Dataset: real (GitHub, GabrielRinconMiranda/UNI-Concurrente-Parcial-2026-2). Classes: bear, cat, dog, lion, panda.

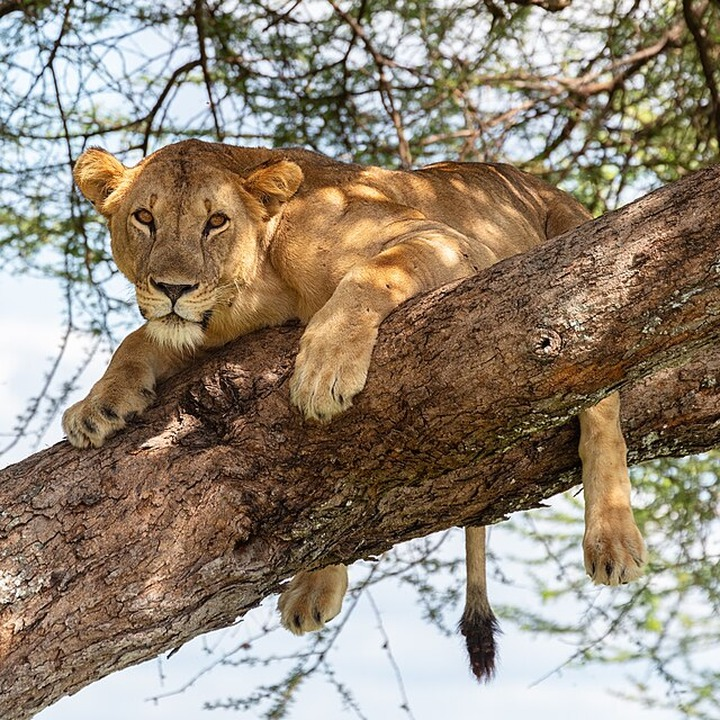
Label: lion

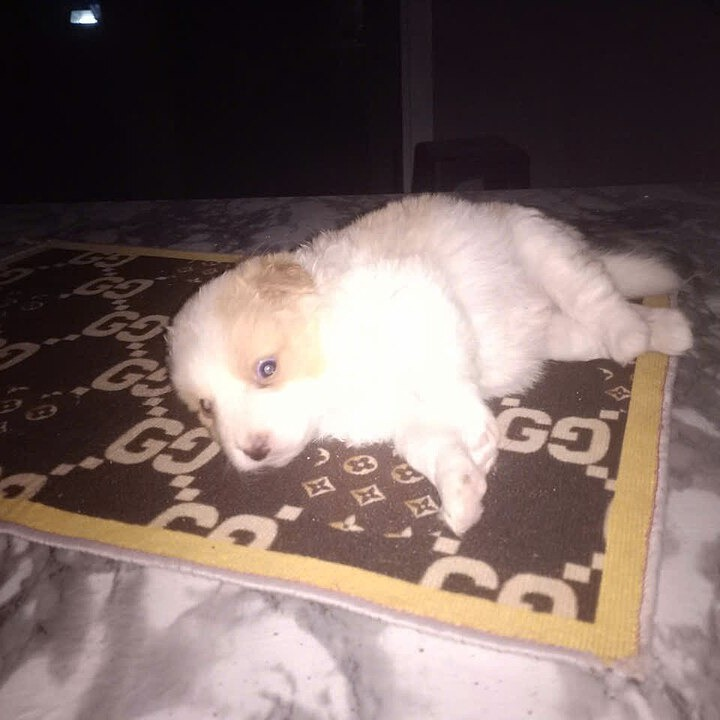
Label: dog

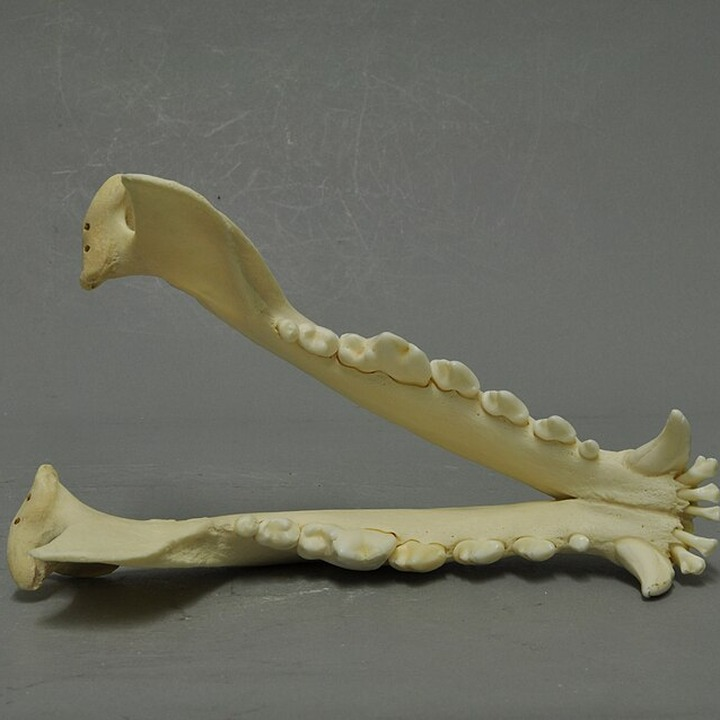
Label: dog

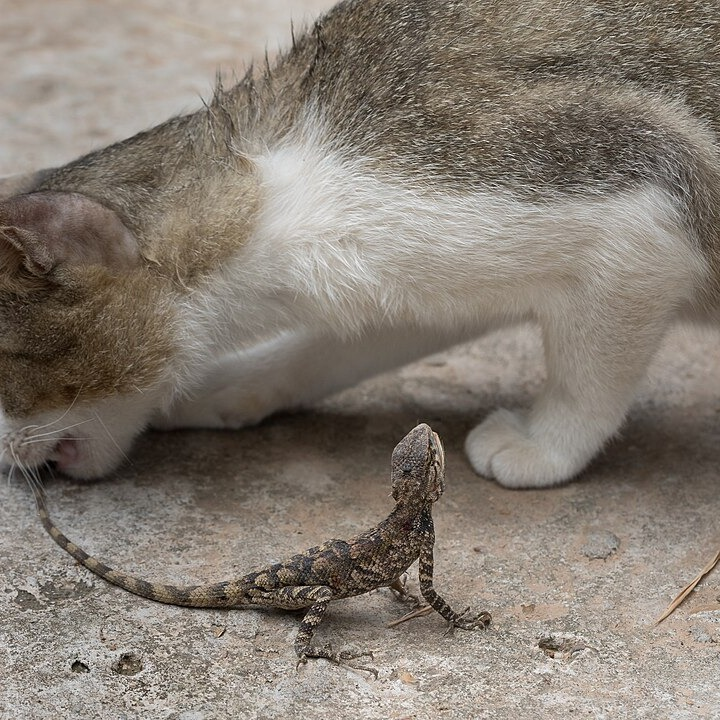
Label: cat

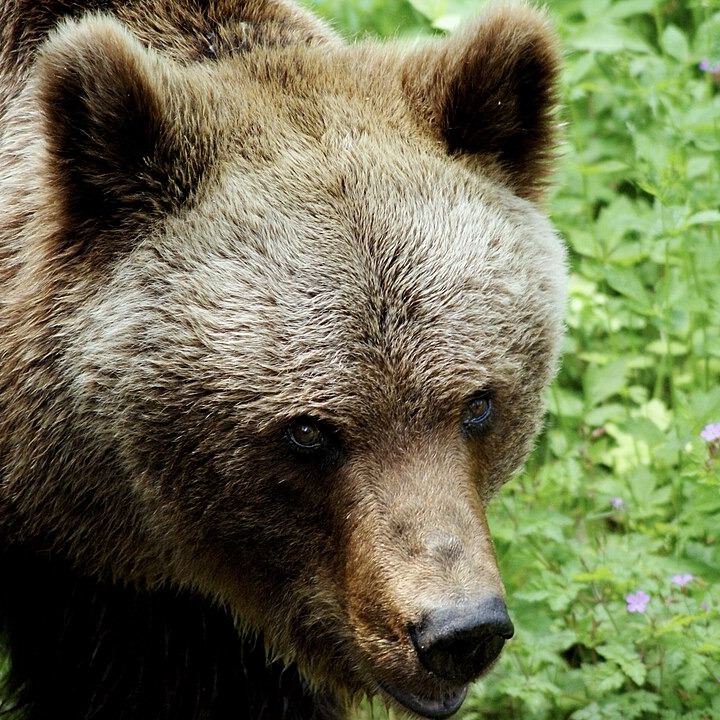
Label: bear

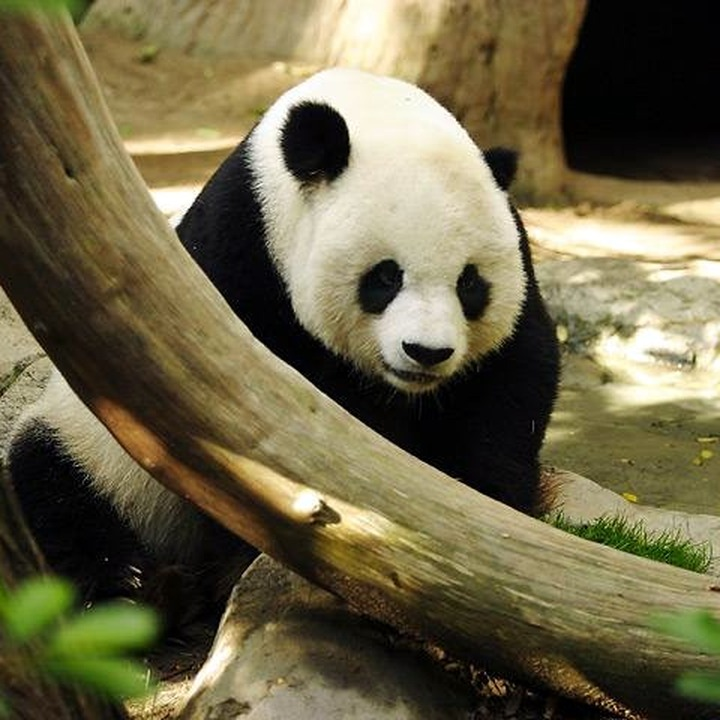
Label: panda
